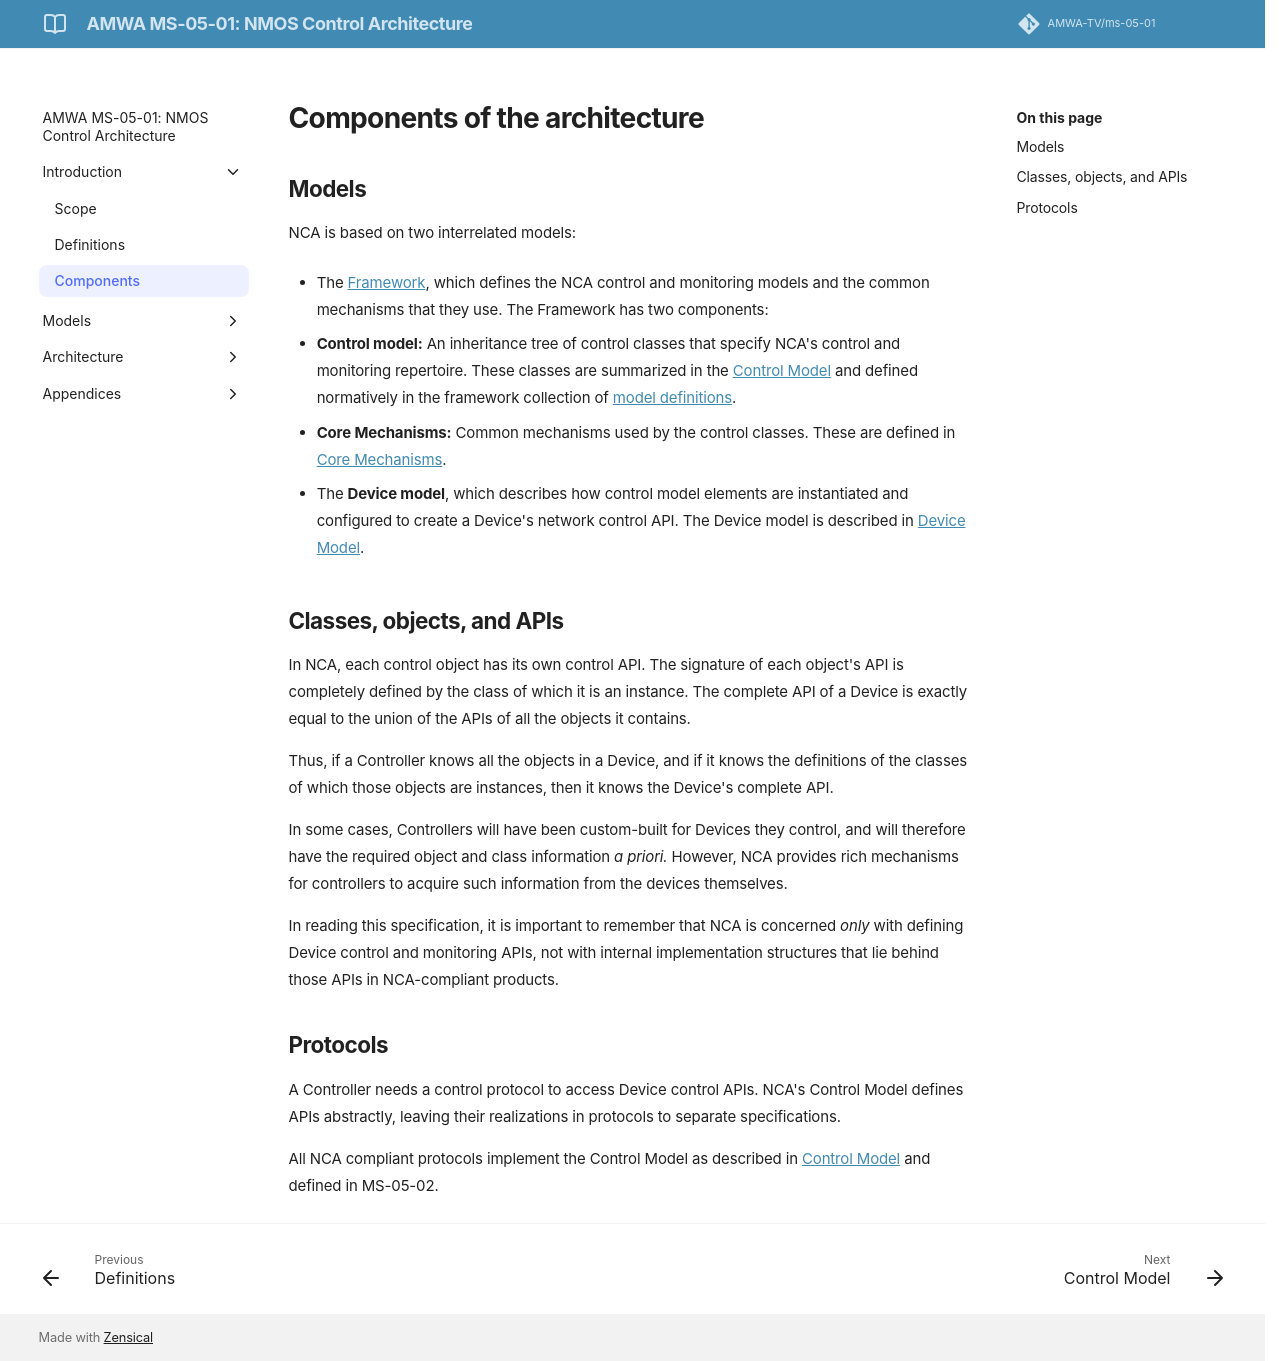

repository: AMWA-TV/ms-05-01 · page: v1.0.0/Components/index.html · generator: jekyll

# Components of the architecture

## Models

NCA is based on two interrelated models:

- The [Framework](https://specs.amwa.tv/ms-05-02), which defines the NCA control and monitoring models and the common mechanisms that they use. The Framework has two components:

  - **Control model:** An inheritance tree of control classes that specify NCA's control and monitoring repertoire. These classes are summarized in the [Control Model](Control%20Model.md) and defined normatively in the framework collection of [model definitions](https://specs.amwa.tv/ms-05-02/branches/v1.0.x/docs/Framework.html).

  - **Core Mechanisms:** Common mechanisms used by the control classes. These are defined in [Core Mechanisms](Core%20Mechanisms.md).

- The **Device model**, which describes how control model elements are instantiated and configured to create a Device's network control API. The Device model is described in [Device Model](Device%20Model.md).

## Classes, objects, and APIs

In NCA, each control object has its own control API. The signature of each object's API is completely defined by the class of which it is an instance. The complete API of a Device is exactly equal to the union of the APIs of all the objects it contains.

Thus, if a Controller knows all the objects in a Device, and if it knows the definitions of the classes of which those objects are instances, then it knows the Device's complete API.

In some cases, Controllers will have been custom-built for Devices they control, and will therefore have the required object and class information _a priori._ However, NCA provides rich mechanisms for controllers to acquire such information from the devices themselves.

In reading this specification, it is important to remember that NCA is concerned _only_ with defining Device control and monitoring APIs, not with internal implementation structures that lie behind those APIs in NCA-compliant products.

## Protocols

A Controller needs a control protocol to access Device control APIs. NCA's Control Model defines APIs abstractly, leaving their realizations in protocols to separate specifications.

All NCA compliant protocols implement the Control Model as described in [Control Model](Control%20Model.md) and defined in MS-05-02.
